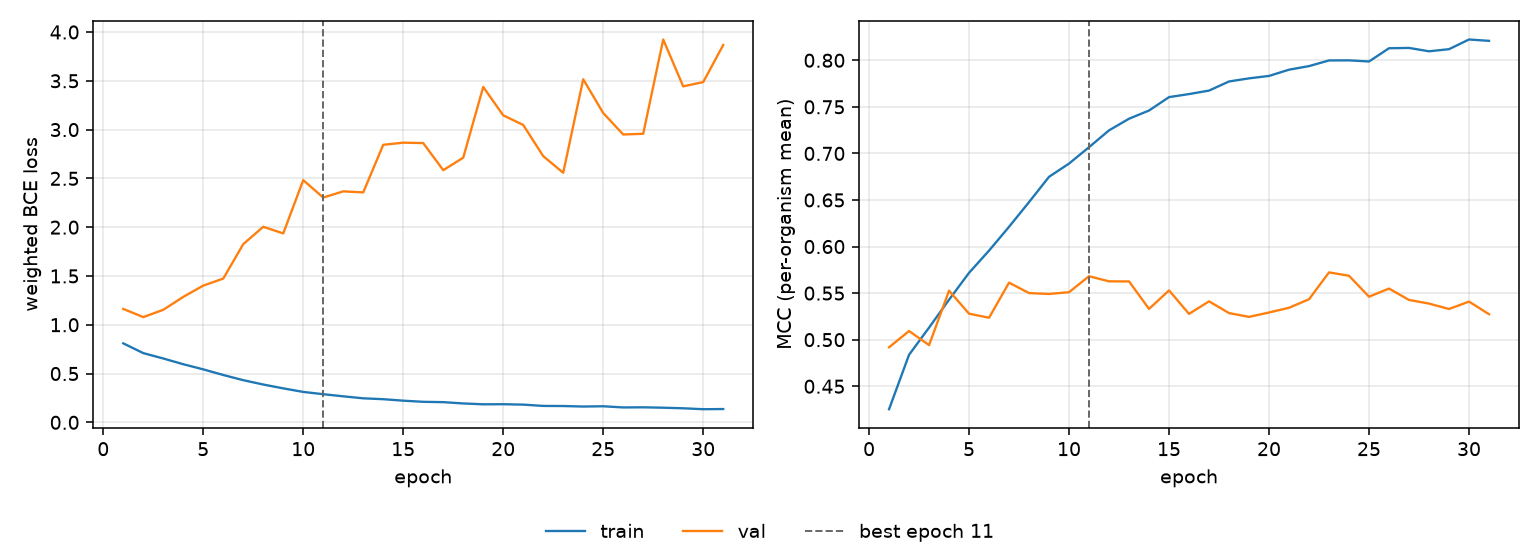

The file beside this chart, header and first rows:
epoch, tr_loss, vl_loss, tr_mcc, vl_mcc, is_best
1, 0.8094, 1.163, 0.4254, 0.4918, False
2, 0.7093, 1.078, 0.4838, 0.5093, False
3, 0.6543, 1.153, 0.5129, 0.4942, False
4, 0.5955, 1.285, 0.543, 0.5526, False
5, 0.5427, 1.401, 0.5718, 0.5279, False
6, 0.4852, 1.473, 0.5956, 0.5236, False
7, 0.4319, 1.826, 0.6212, 0.5613, False
8, 0.3874, 2.004, 0.6477, 0.55, False
9, 0.3481, 1.936, 0.6749, 0.5491, False
10, 0.3115, 2.482, 0.6891, 0.551, False
11, 0.2883, 2.304, 0.7067, 0.5681, True
12, 0.2665, 2.367, 0.7247, 0.5626, False
13, 0.246, 2.356, 0.7372, 0.5626, False
14, 0.2371, 2.844, 0.7461, 0.533, False
15, 0.2218, 2.866, 0.7604, 0.5529, False
16, 0.2102, 2.862, 0.7637, 0.5277, False
17, 0.2068, 2.584, 0.7674, 0.5412, False
18, 0.1934, 2.712, 0.7772, 0.5286, False
19, 0.1847, 3.437, 0.7806, 0.5245, False
20, 0.1855, 3.146, 0.7832, 0.5292, False
21, 0.1814, 3.048, 0.7899, 0.5342, False
22, 0.1681, 2.728, 0.7937, 0.5434, False
23, 0.1671, 2.557, 0.7998, 0.5723, False
24, 0.1618, 3.516, 0.7999, 0.5686, False
25, 0.1646, 3.17, 0.7987, 0.5461, False
26, 0.1525, 2.95, 0.8129, 0.5549, False
27, 0.1539, 2.957, 0.8132, 0.5427, False
28, 0.1499, 3.923, 0.8096, 0.5388, False
29, 0.1439, 3.443, 0.8119, 0.5329, False
30, 0.1344, 3.487, 0.8223, 0.5409, False
31, 0.1361, 3.867, 0.8208, 0.5274, False
